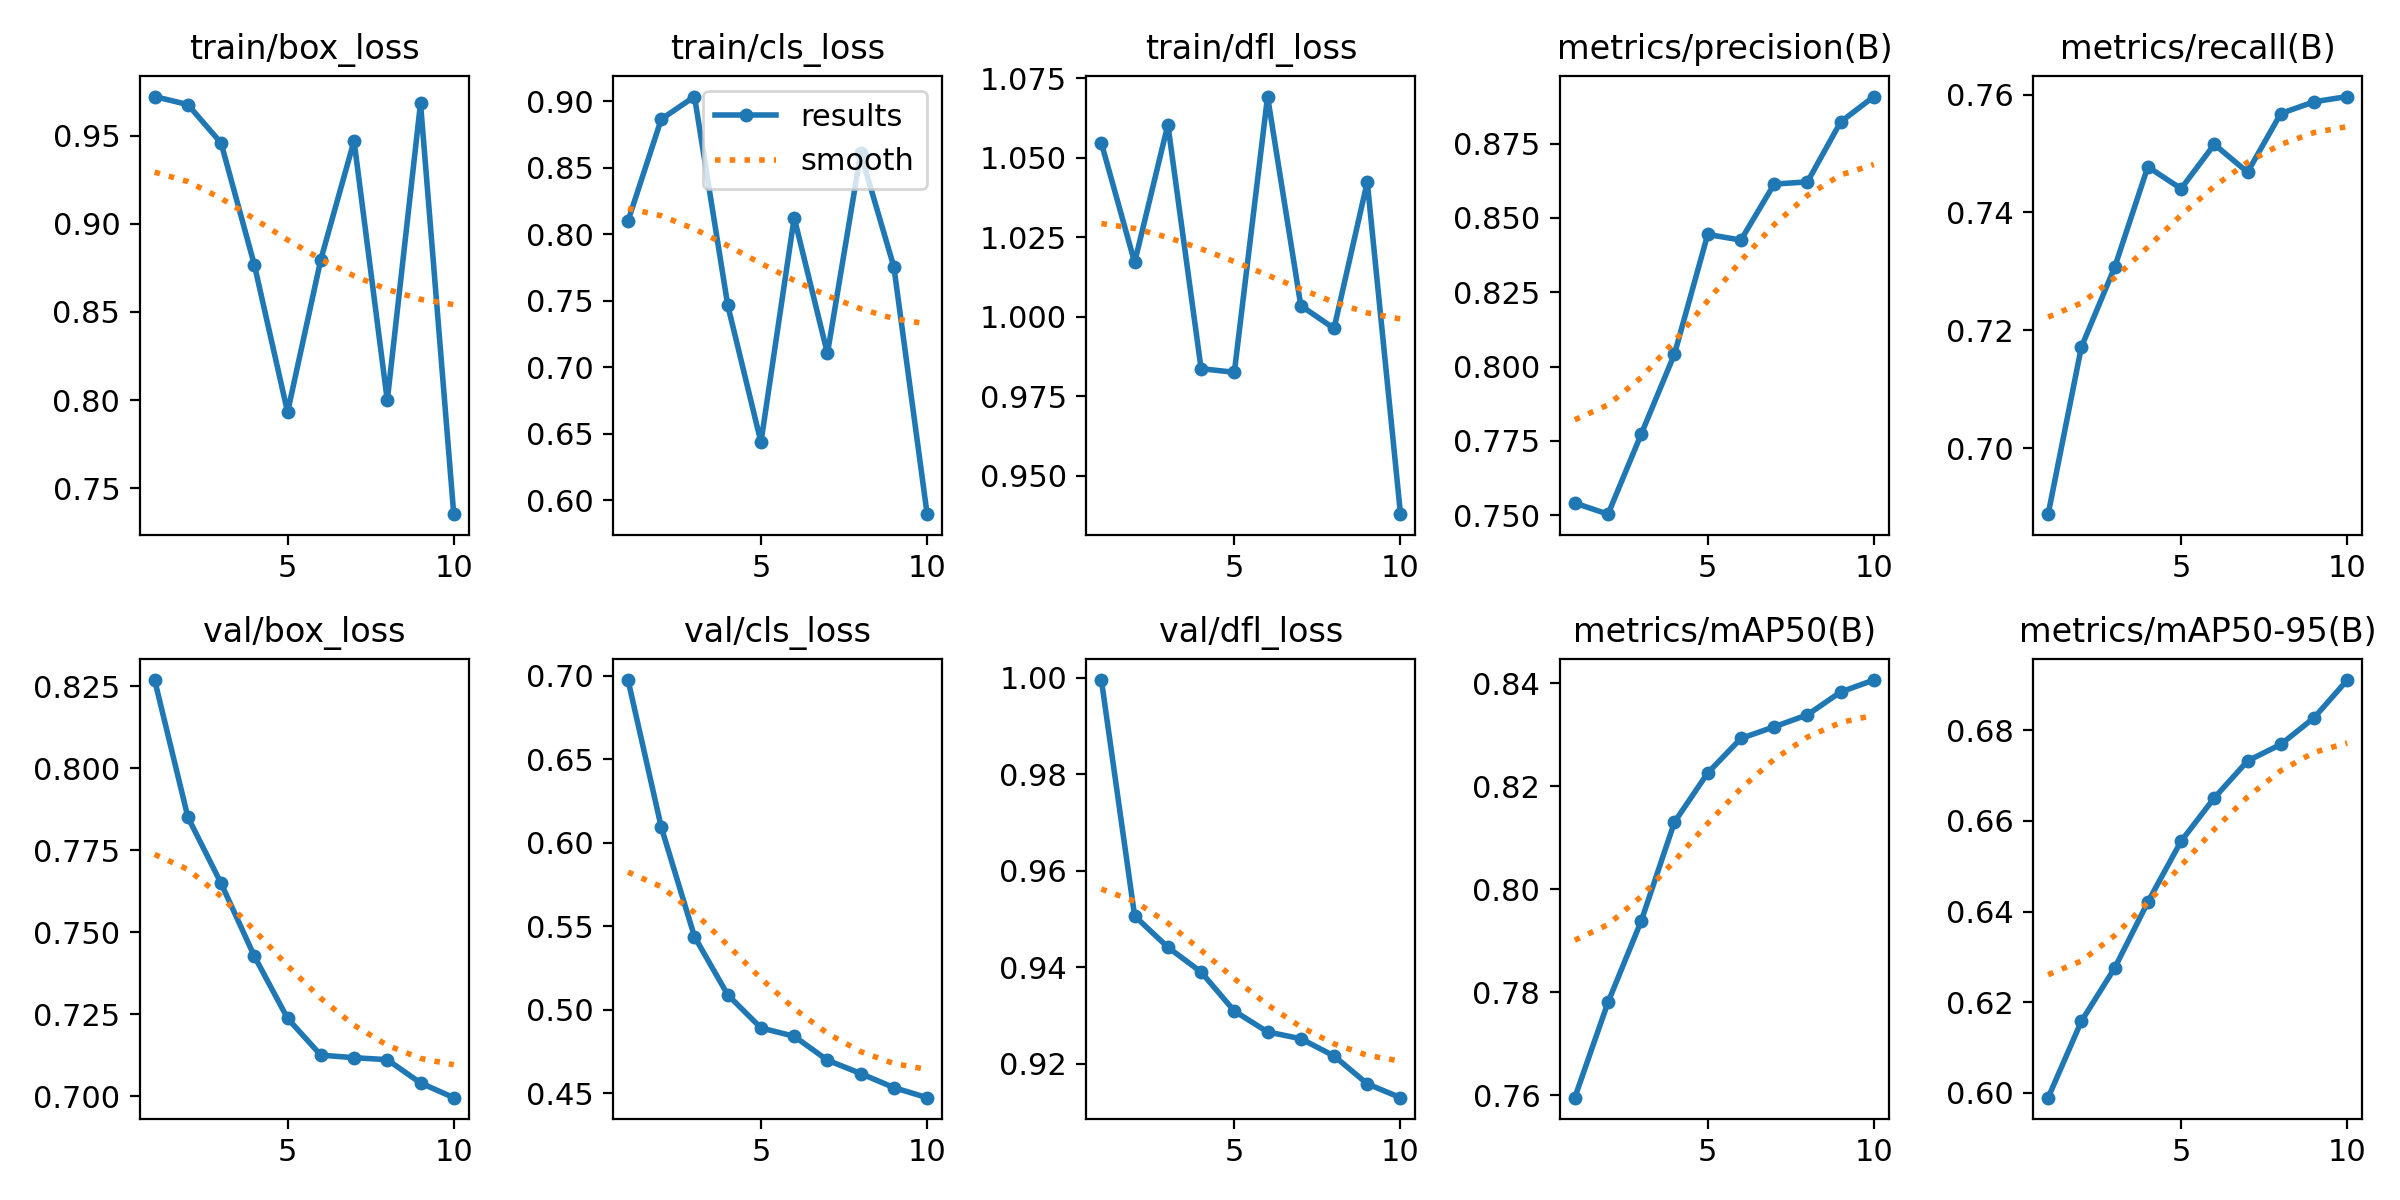

The file beside this chart, header and first rows:
epoch, time, train/box_loss, train/cls_loss, train/dfl_loss, metrics/precision(B), metrics/recall(B), metrics/mAP50(B), metrics/mAP50-95(B), val/box_loss, val/cls_loss, val/dfl_loss, lr/pg0, lr/pg1, lr/pg2
1, 7.077, 0.9721, 0.8101, 1.055, 0.7541, 0.6888, 0.7595, 0.5989, 0.8269, 0.6974, 0.9996, 7.14e-06, 7.14e-06, 7.14e-06
2, 11.86, 0.9675, 0.8867, 1.017, 0.7504, 0.7171, 0.778, 0.6158, 0.7852, 0.6093, 0.9506, 1.39385e-05, 1.39385e-05, 1.39385e-05
3, 17.18, 0.9457, 0.9037, 1.06, 0.7773, 0.7307, 0.7938, 0.6275, 0.7649, 0.5437, 0.9441, 1.90876e-05, 1.90876e-05, 1.90876e-05
4, 20.34, 0.8767, 0.7467, 0.9836, 0.8042, 0.7477, 0.8131, 0.6421, 0.7428, 0.5089, 0.939, 2.25874e-05, 2.25874e-05, 2.25874e-05
5, 23.53, 0.7932, 0.6435, 0.9825, 0.8445, 0.744, 0.8226, 0.6555, 0.7238, 0.489, 0.9309, 2.44378e-05, 2.44378e-05, 2.44378e-05
6, 26.67, 0.8797, 0.8125, 1.069, 0.8426, 0.7515, 0.8293, 0.6651, 0.7126, 0.484, 0.9266, 2.4639e-05, 2.4639e-05, 2.4639e-05
7, 29.77, 0.947, 0.7104, 1.003, 0.8614, 0.7468, 0.8316, 0.6732, 0.7118, 0.4697, 0.9252, 2.31907e-05, 2.31907e-05, 2.31907e-05
8, 32.82, 0.7998, 0.8609, 0.9963, 0.8621, 0.7568, 0.8339, 0.6769, 0.7112, 0.4617, 0.9216, 2.00932e-05, 2.00932e-05, 2.00932e-05
9, 36, 0.9683, 0.7754, 1.042, 0.8823, 0.7588, 0.8384, 0.6827, 0.7041, 0.4533, 0.9158, 1.53462e-05, 1.53462e-05, 1.53462e-05
10, 39.16, 0.7353, 0.5894, 0.9378, 0.8908, 0.7597, 0.8407, 0.6911, 0.6996, 0.4472, 0.9129, 8.94999e-06, 8.94999e-06, 8.94999e-06
